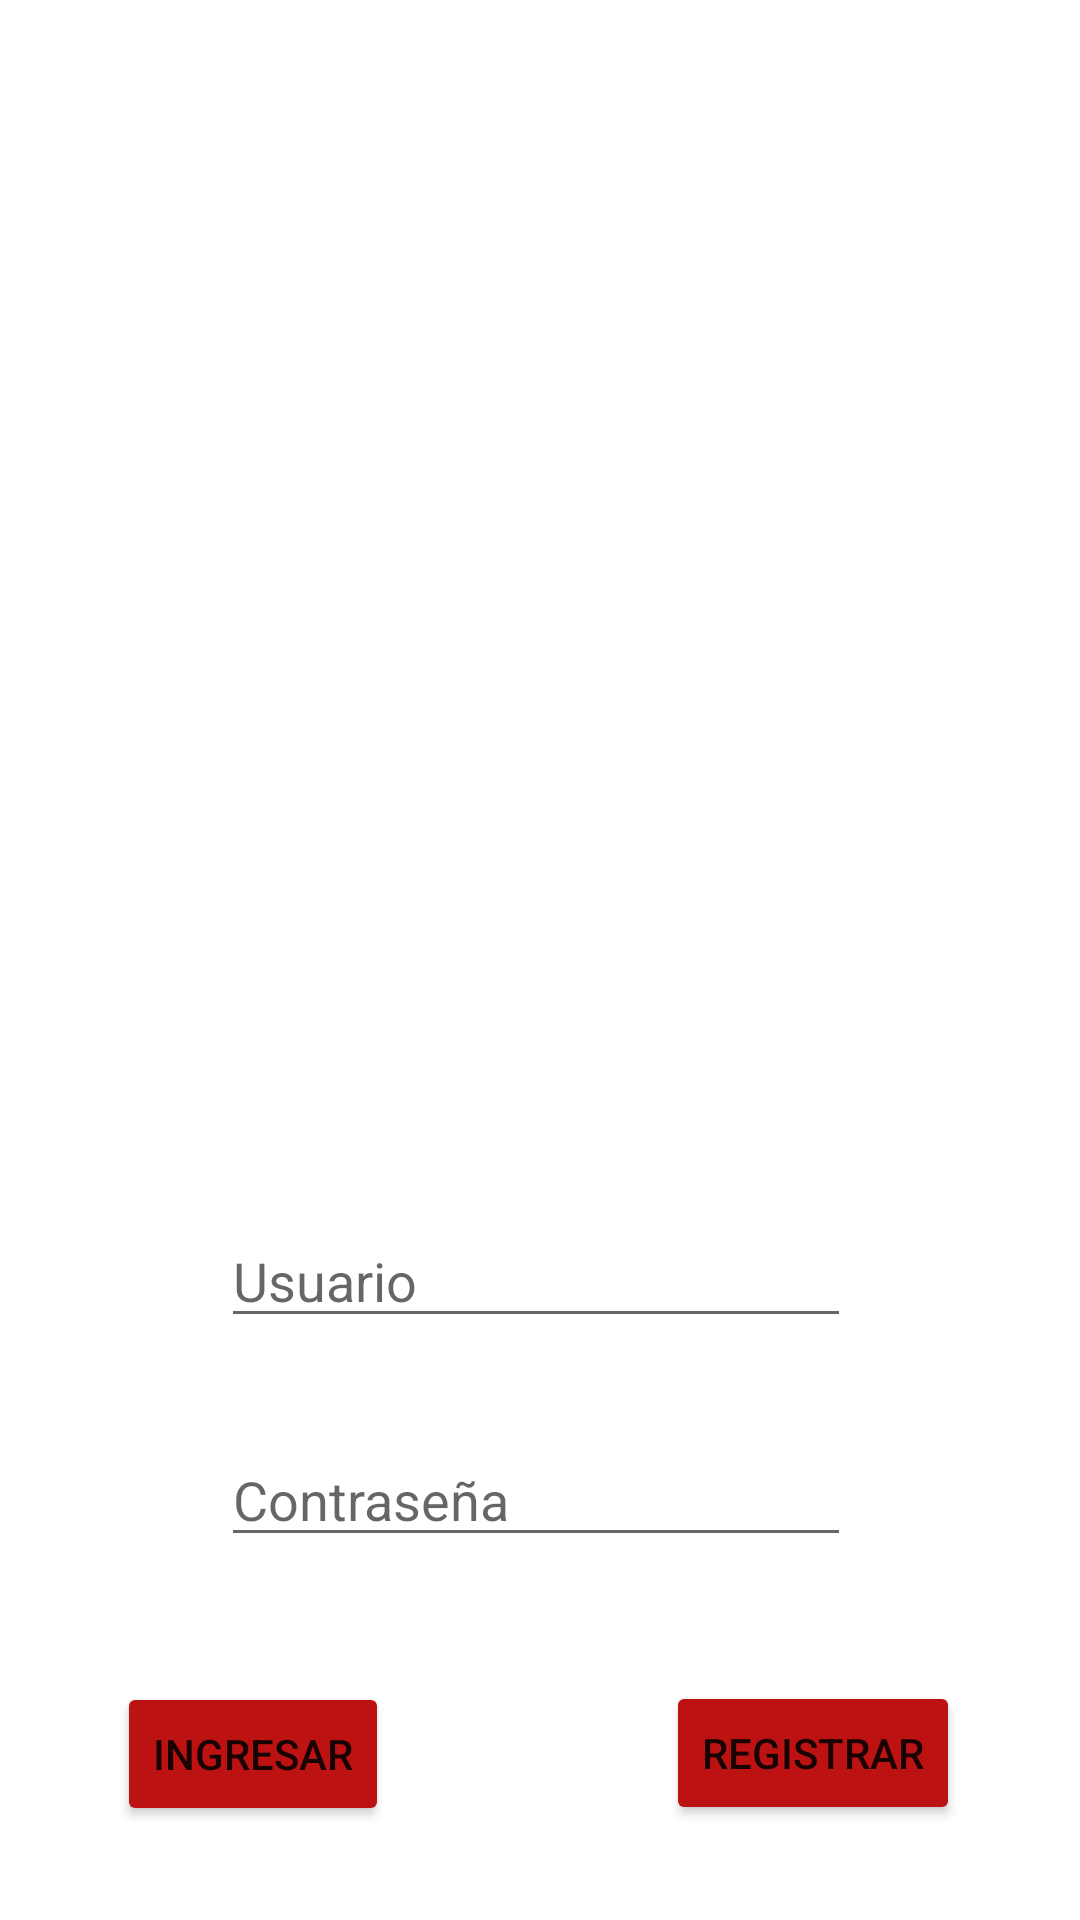

This screen was rendered from an Android layout file. Write that file and the resources it references.
<!-- AndroidManifest.xml: application theme Theme.GamesOfThrones -->
<!-- res/layout/activity_main.xml -->
<?xml version="1.0" encoding="utf-8"?>
<androidx.constraintlayout.widget.ConstraintLayout xmlns:android="http://schemas.android.com/apk/res/android"
    xmlns:app="http://schemas.android.com/apk/res-auto"
    xmlns:tools="http://schemas.android.com/tools"
    android:layout_width="match_parent"
    android:layout_height="match_parent"
    tools:context=".ui.Listado">

    <EditText
        android:id="@+id/editTextUsuario"
        android:layout_width="wrap_content"
        android:layout_height="wrap_content"
        android:ems="10"
        android:hint="@string/editTextUsuario"
        android:inputType="textPersonName"
        app:layout_constraintBottom_toBottomOf="parent"
        app:layout_constraintEnd_toEndOf="parent"
        app:layout_constraintHorizontal_bias="0.492"
        app:layout_constraintStart_toStartOf="parent"
        app:layout_constraintTop_toTopOf="parent"
        app:layout_constraintVertical_bias="0.676" />

    <EditText
        android:id="@+id/editTextPassword"
        android:layout_width="wrap_content"
        android:layout_height="wrap_content"
        android:ems="10"
        android:hint="@string/editTextPassword"
        android:inputType="textPassword"
        app:layout_constraintBottom_toBottomOf="parent"
        app:layout_constraintEnd_toEndOf="parent"
        app:layout_constraintHorizontal_bias="0.492"
        app:layout_constraintStart_toStartOf="parent"
        app:layout_constraintTop_toTopOf="parent"
        app:layout_constraintVertical_bias="0.798" />

    <Button
        android:id="@+id/btnIngresar"
        android:layout_width="wrap_content"
        android:layout_height="wrap_content"
        android:backgroundTint="@color/colorBotones"
        android:text="@string/btnIngresar"
        app:layout_constraintBottom_toBottomOf="parent"
        app:layout_constraintEnd_toEndOf="parent"
        app:layout_constraintHorizontal_bias="0.145"
        app:layout_constraintStart_toStartOf="parent"
        app:layout_constraintTop_toTopOf="parent"
        app:layout_constraintVertical_bias="0.947" />

    <Button
        android:id="@+id/btnRegistrar"
        android:layout_width="wrap_content"
        android:layout_height="wrap_content"
        android:layout_marginTop="18dp"
        android:backgroundTint="@color/colorBotones"
        android:text="@string/btnRegistrar"
        app:layout_constraintBottom_toBottomOf="parent"
        app:layout_constraintEnd_toEndOf="parent"
        app:layout_constraintHorizontal_bias="0.847"
        app:layout_constraintStart_toStartOf="parent"
        app:layout_constraintTop_toTopOf="parent"
        app:layout_constraintVertical_bias="0.945" />

    <ImageView
        android:id="@+id/imageView"
        android:layout_width="407dp"
        android:layout_height="442dp"
        app:layout_constraintEnd_toEndOf="parent"
        app:layout_constraintStart_toStartOf="parent"
        app:layout_constraintTop_toTopOf="parent"
        app:srcCompat="@drawable/logo_game" />

</androidx.constraintlayout.widget.ConstraintLayout>
<!-- resources referenced by this layout -->
<resources>
  <color name="colorBotones">#BC1212</color>
  <string name="btnIngresar">INGRESAR</string>
  <string name="btnRegistrar">REGISTRAR</string>
  <string name="editTextPassword">Contraseña</string>
  <string name="editTextUsuario">Usuario</string>
  <style name="Theme.GamesOfThrones" parent="Theme.MaterialComponents.DayNight.DarkActionBar">
          
          <item name="colorPrimary">@color/purple_500</item>
          <item name="colorPrimaryVariant">@color/purple_700</item>
          <item name="colorOnPrimary">@color/white</item>
          
          <item name="colorSecondary">@color/teal_200</item>
          <item name="colorSecondaryVariant">@color/teal_700</item>
          <item name="colorOnSecondary">@color/black</item>
          
          <item name="android:statusBarColor" tools:targetApi="l">?attr/colorPrimaryVariant</item>
          
      </style>
  <color name="purple_500">#FF6200EE</color>
  <color name="purple_700">#FF3700B3</color>
  <color name="white">#FFFFFFFF</color>
  <color name="teal_200">#FF03DAC5</color>
  <color name="teal_700">#FF018786</color>
  <color name="black">#FF000000</color>
</resources>
